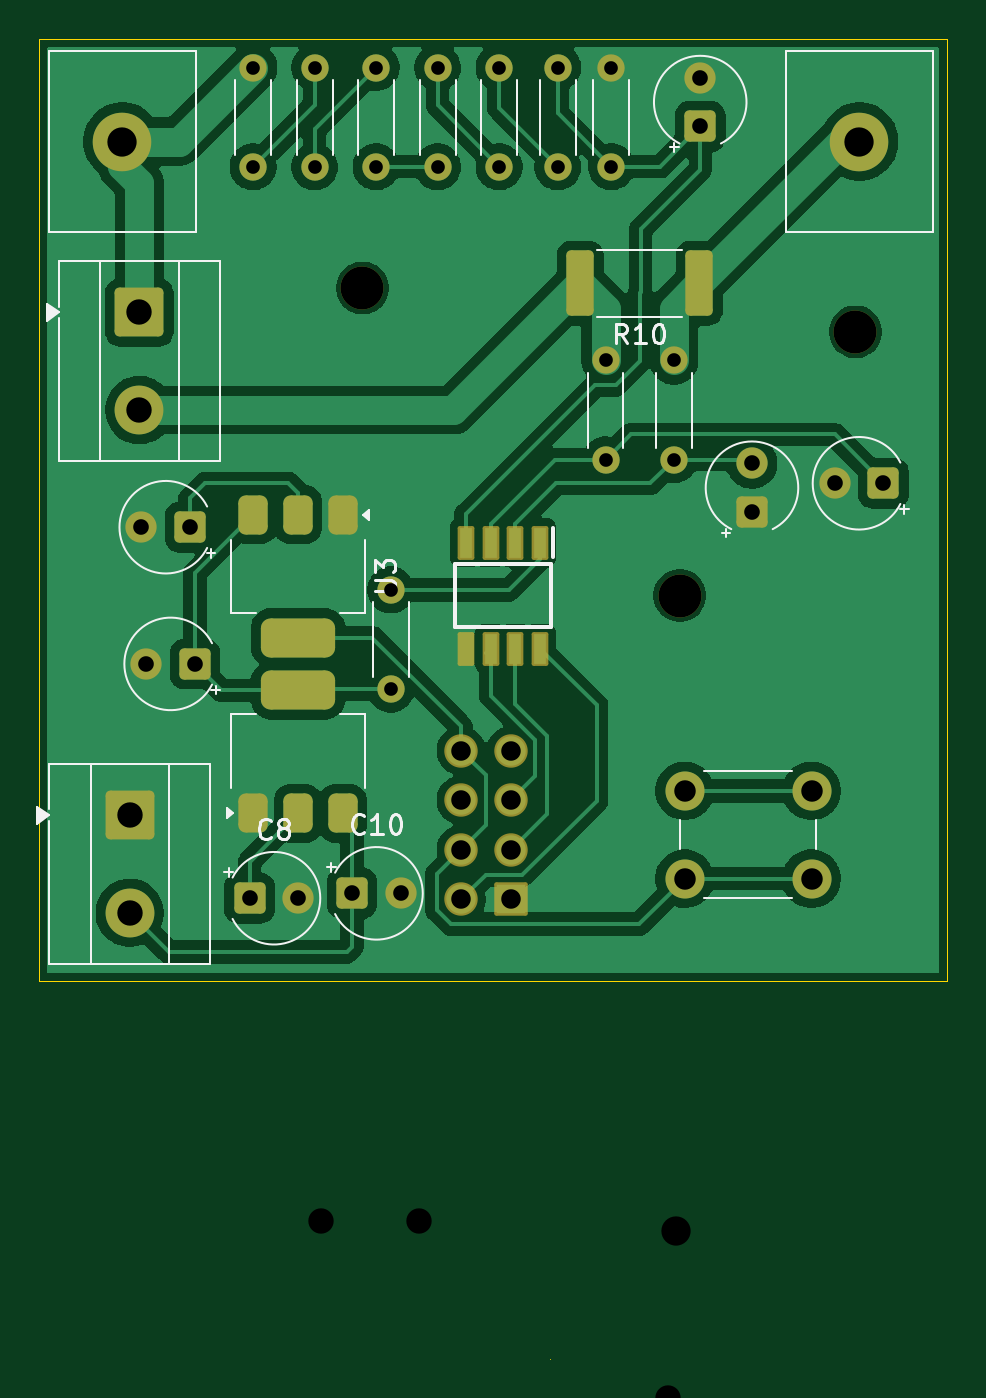
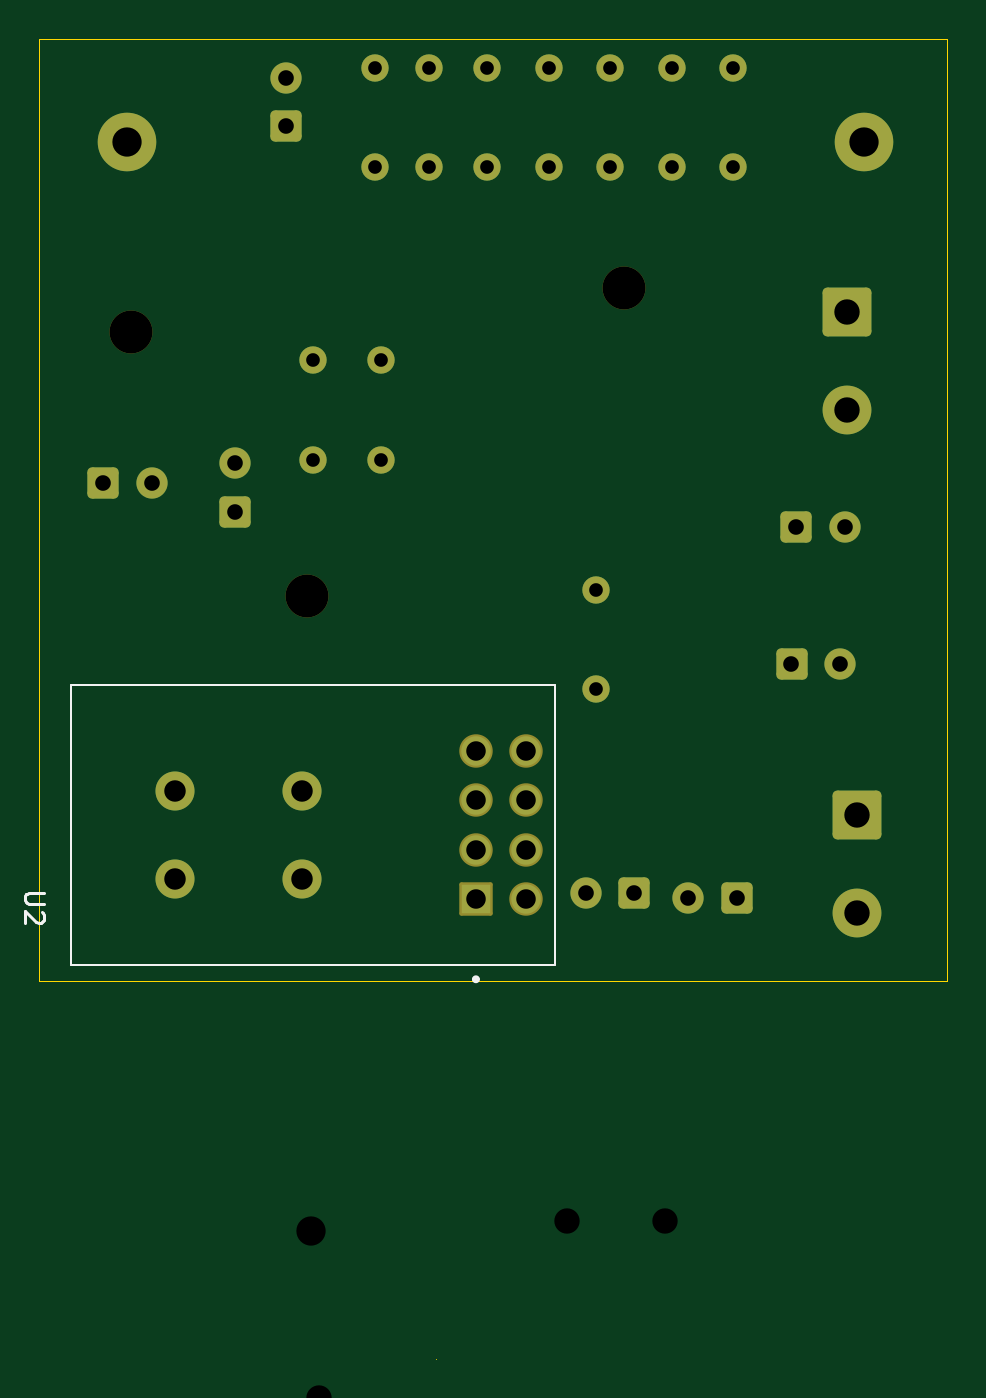
Circuit board: 13 layer files. Board 46.5 x 67.6 mm.
- bottom_copper: HLT8012-Interface-board-B_Cu.gbr (5116 bytes)
- bottom_mask: HLT8012-Interface-board-B_Mask.gbr (3654 bytes)
- paste: HLT8012-Interface-board-B_Paste.gbr (466 bytes)
- bottom_silk: HLT8012-Interface-board-B_Silkscreen.gbr (1855 bytes)
- outline: HLT8012-Interface-board-Edge_Cuts.gbr (697 bytes)
- top_copper: HLT8012-Interface-board-F_Cu.gbr (83384 bytes)
- top_mask: HLT8012-Interface-board-F_Mask.gbr (4843 bytes)
- paste: HLT8012-Interface-board-F_Paste.gbr (2123 bytes)
- top_silk: HLT8012-Interface-board-F_Silkscreen.gbr (13222 bytes)
- drill: HLT8012-Interface-board-NPTH-drl.gbr (475 bytes)
- drill: HLT8012-Interface-board-NPTH.drl (374 bytes)
- drill: HLT8012-Interface-board-PTH-drl.gbr (1250 bytes)
- drill: HLT8012-Interface-board-PTH.drl (1392 bytes)

=== bottom_copper: HLT8012-Interface-board-B_Cu.gbr (5116 bytes, source omitted) ===
=== bottom_mask: HLT8012-Interface-board-B_Mask.gbr ===
%TF.GenerationSoftware,KiCad,Pcbnew,9.0.6*%
%TF.CreationDate,2026-07-10T16:37:43+05:00*%
%TF.ProjectId,HLT8012-Interface-board,484c5438-3031-4322-9d49-6e7465726661,rev?*%
%TF.SameCoordinates,Original*%
%TF.FileFunction,Soldermask,Bot*%
%TF.FilePolarity,Negative*%
%FSLAX46Y46*%
G04 Gerber Fmt 4.6, Leading zero omitted, Abs format (unit mm)*
G04 Created by KiCad (PCBNEW 9.0.6) date 2026-07-10 16:37:43*
%MOMM*%
%LPD*%
G01*
G04 APERTURE LIST*
G04 Aperture macros list*
%AMRoundRect*
0 Rectangle with rounded corners*
0 $1 Rounding radius*
0 $2 $3 $4 $5 $6 $7 $8 $9 X,Y pos of 4 corners*
0 Add a 4 corners polygon primitive as box body*
4,1,4,$2,$3,$4,$5,$6,$7,$8,$9,$2,$3,0*
0 Add four circle primitives for the rounded corners*
1,1,$1+$1,$2,$3*
1,1,$1+$1,$4,$5*
1,1,$1+$1,$6,$7*
1,1,$1+$1,$8,$9*
0 Add four rect primitives between the rounded corners*
20,1,$1+$1,$2,$3,$4,$5,0*
20,1,$1+$1,$4,$5,$6,$7,0*
20,1,$1+$1,$6,$7,$8,$9,0*
20,1,$1+$1,$8,$9,$2,$3,0*%
G04 Aperture macros list end*
%ADD10RoundRect,0.250000X0.550000X-0.550000X0.550000X0.550000X-0.550000X0.550000X-0.550000X-0.550000X0*%
%ADD11C,1.600000*%
%ADD12RoundRect,0.250000X0.550000X0.550000X-0.550000X0.550000X-0.550000X-0.550000X0.550000X-0.550000X0*%
%ADD13C,2.000000*%
%ADD14RoundRect,0.250000X-1.000000X1.000000X-1.000000X-1.000000X1.000000X-1.000000X1.000000X1.000000X0*%
%ADD15C,2.500000*%
%ADD16C,1.400000*%
%ADD17RoundRect,0.250000X-0.550000X-0.550000X0.550000X-0.550000X0.550000X0.550000X-0.550000X0.550000X0*%
%ADD18C,2.200000*%
%ADD19C,3.000000*%
%ADD20RoundRect,0.102000X0.754000X-0.754000X0.754000X0.754000X-0.754000X0.754000X-0.754000X-0.754000X0*%
%ADD21C,1.712000*%
G04 APERTURE END LIST*
D10*
%TO.C,C2*%
X142700000Y-73228856D03*
D11*
X142700000Y-70728856D03*
%TD*%
D12*
%TO.C,C3*%
X149428856Y-71750000D03*
D11*
X146928856Y-71750000D03*
%TD*%
D12*
%TO.C,C6*%
X113928856Y-74000000D03*
D11*
X111428856Y-74000000D03*
%TD*%
D13*
%TO.C,SW1*%
X139250000Y-87500000D03*
X145750000Y-87500000D03*
X139250000Y-92000000D03*
X145750000Y-92000000D03*
%TD*%
D14*
%TO.C,J4*%
X110832500Y-88750000D03*
D15*
X110832500Y-93750000D03*
%TD*%
D14*
%TO.C,J3*%
X111332500Y-63000000D03*
D15*
X111332500Y-68000000D03*
%TD*%
D16*
%TO.C,R9*%
X135200000Y-65460000D03*
X135200000Y-70540000D03*
%TD*%
%TO.C,R2*%
X120300000Y-55540000D03*
X120300000Y-50460000D03*
%TD*%
D17*
%TO.C,C8*%
X116971144Y-93000000D03*
D11*
X119471144Y-93000000D03*
%TD*%
D18*
%TO.C,H3*%
X139000000Y-77500000D03*
%TD*%
D17*
%TO.C,C10*%
X122221144Y-92750000D03*
D11*
X124721144Y-92750000D03*
%TD*%
D16*
%TO.C,R3*%
X123450000Y-55540000D03*
X123450000Y-50460000D03*
%TD*%
D18*
%TO.C,H1*%
X122750000Y-61750000D03*
%TD*%
D10*
%TO.C,C1*%
X140050000Y-53478856D03*
D11*
X140050000Y-50978856D03*
%TD*%
D16*
%TO.C,R11*%
X132750000Y-55540000D03*
X132750000Y-50460000D03*
%TD*%
D12*
%TO.C,C4*%
X114178856Y-81000000D03*
D11*
X111678856Y-81000000D03*
%TD*%
D16*
%TO.C,R1*%
X117150000Y-55540000D03*
X117150000Y-50460000D03*
%TD*%
%TO.C,R7*%
X135500000Y-55540000D03*
X135500000Y-50460000D03*
%TD*%
D19*
%TO.C,J1*%
X148200000Y-54250000D03*
%TD*%
D16*
%TO.C,R5*%
X129750000Y-55540000D03*
X129750000Y-50460000D03*
%TD*%
D18*
%TO.C,H4*%
X148000000Y-64000000D03*
%TD*%
D16*
%TO.C,R4*%
X126600000Y-55540000D03*
X126600000Y-50460000D03*
%TD*%
%TO.C,R6*%
X124200000Y-77210000D03*
X124200000Y-82290000D03*
%TD*%
%TO.C,R8*%
X138700000Y-65460000D03*
X138700000Y-70540000D03*
%TD*%
D19*
%TO.C,J2*%
X110450000Y-54250000D03*
%TD*%
D20*
%TO.C,U2*%
X130340000Y-93060000D03*
D21*
X130340000Y-90520000D03*
X130340000Y-87980000D03*
X130340000Y-85440000D03*
X127800000Y-85440000D03*
X127800000Y-87980000D03*
X127800000Y-90520000D03*
X127800000Y-93060000D03*
%TD*%
M02*

=== paste: HLT8012-Interface-board-B_Paste.gbr ===
%TF.GenerationSoftware,KiCad,Pcbnew,9.0.6*%
%TF.CreationDate,2026-07-10T16:37:43+05:00*%
%TF.ProjectId,HLT8012-Interface-board,484c5438-3031-4322-9d49-6e7465726661,rev?*%
%TF.SameCoordinates,Original*%
%TF.FileFunction,Paste,Bot*%
%TF.FilePolarity,Positive*%
%FSLAX46Y46*%
G04 Gerber Fmt 4.6, Leading zero omitted, Abs format (unit mm)*
G04 Created by KiCad (PCBNEW 9.0.6) date 2026-07-10 16:37:43*
%MOMM*%
%LPD*%
G01*
G04 APERTURE LIST*
G04 APERTURE END LIST*
M02*

=== bottom_silk: HLT8012-Interface-board-B_Silkscreen.gbr ===
%TF.GenerationSoftware,KiCad,Pcbnew,9.0.6*%
%TF.CreationDate,2026-07-10T16:37:43+05:00*%
%TF.ProjectId,HLT8012-Interface-board,484c5438-3031-4322-9d49-6e7465726661,rev?*%
%TF.SameCoordinates,Original*%
%TF.FileFunction,Legend,Bot*%
%TF.FilePolarity,Positive*%
%FSLAX46Y46*%
G04 Gerber Fmt 4.6, Leading zero omitted, Abs format (unit mm)*
G04 Created by KiCad (PCBNEW 9.0.6) date 2026-07-10 16:37:43*
%MOMM*%
%LPD*%
G01*
G04 APERTURE LIST*
%ADD10C,0.150000*%
%ADD11C,0.127000*%
%ADD12C,0.200000*%
G04 APERTURE END LIST*
D10*
X152439819Y-92713095D02*
X153249342Y-92713095D01*
X153249342Y-92713095D02*
X153344580Y-92760714D01*
X153344580Y-92760714D02*
X153392200Y-92808333D01*
X153392200Y-92808333D02*
X153439819Y-92903571D01*
X153439819Y-92903571D02*
X153439819Y-93094047D01*
X153439819Y-93094047D02*
X153392200Y-93189285D01*
X153392200Y-93189285D02*
X153344580Y-93236904D01*
X153344580Y-93236904D02*
X153249342Y-93284523D01*
X153249342Y-93284523D02*
X152439819Y-93284523D01*
X152535057Y-93713095D02*
X152487438Y-93760714D01*
X152487438Y-93760714D02*
X152439819Y-93855952D01*
X152439819Y-93855952D02*
X152439819Y-94094047D01*
X152439819Y-94094047D02*
X152487438Y-94189285D01*
X152487438Y-94189285D02*
X152535057Y-94236904D01*
X152535057Y-94236904D02*
X152630295Y-94284523D01*
X152630295Y-94284523D02*
X152725533Y-94284523D01*
X152725533Y-94284523D02*
X152868390Y-94236904D01*
X152868390Y-94236904D02*
X153439819Y-93665476D01*
X153439819Y-93665476D02*
X153439819Y-94284523D01*
D11*
%TO.C,U2*%
X126300000Y-82100000D02*
X151100000Y-82100000D01*
X126300000Y-96400000D02*
X126300000Y-82100000D01*
X151100000Y-82100000D02*
X151100000Y-96400000D01*
X151100000Y-96400000D02*
X126300000Y-96400000D01*
D12*
X130440000Y-97150000D02*
G75*
G02*
X130240000Y-97150000I-100000J0D01*
G01*
X130240000Y-97150000D02*
G75*
G02*
X130440000Y-97150000I100000J0D01*
G01*
%TD*%
M02*

=== outline: HLT8012-Interface-board-Edge_Cuts.gbr ===
%TF.GenerationSoftware,KiCad,Pcbnew,9.0.6*%
%TF.CreationDate,2026-07-10T16:37:43+05:00*%
%TF.ProjectId,HLT8012-Interface-board,484c5438-3031-4322-9d49-6e7465726661,rev?*%
%TF.SameCoordinates,Original*%
%TF.FileFunction,Profile,NP*%
%FSLAX46Y46*%
G04 Gerber Fmt 4.6, Leading zero omitted, Abs format (unit mm)*
G04 Created by KiCad (PCBNEW 9.0.6) date 2026-07-10 16:37:43*
%MOMM*%
%LPD*%
G01*
G04 APERTURE LIST*
%TA.AperFunction,Profile*%
%ADD10C,0.050000*%
%TD*%
%ADD11C,0.050000*%
G04 APERTURE END LIST*
D10*
X106200000Y-49000000D02*
X152700000Y-49000000D01*
X152700000Y-97250000D01*
X106200000Y-97250000D01*
X106200000Y-49000000D01*
D11*
X132375000Y-116600000D02*
X132375000Y-116600000D01*
M02*

=== top_copper: HLT8012-Interface-board-F_Cu.gbr (83384 bytes, source omitted) ===
=== top_mask: HLT8012-Interface-board-F_Mask.gbr ===
%TF.GenerationSoftware,KiCad,Pcbnew,9.0.6*%
%TF.CreationDate,2026-07-10T16:37:43+05:00*%
%TF.ProjectId,HLT8012-Interface-board,484c5438-3031-4322-9d49-6e7465726661,rev?*%
%TF.SameCoordinates,Original*%
%TF.FileFunction,Soldermask,Top*%
%TF.FilePolarity,Negative*%
%FSLAX46Y46*%
G04 Gerber Fmt 4.6, Leading zero omitted, Abs format (unit mm)*
G04 Created by KiCad (PCBNEW 9.0.6) date 2026-07-10 16:37:43*
%MOMM*%
%LPD*%
G01*
G04 APERTURE LIST*
G04 Aperture macros list*
%AMRoundRect*
0 Rectangle with rounded corners*
0 $1 Rounding radius*
0 $2 $3 $4 $5 $6 $7 $8 $9 X,Y pos of 4 corners*
0 Add a 4 corners polygon primitive as box body*
4,1,4,$2,$3,$4,$5,$6,$7,$8,$9,$2,$3,0*
0 Add four circle primitives for the rounded corners*
1,1,$1+$1,$2,$3*
1,1,$1+$1,$4,$5*
1,1,$1+$1,$6,$7*
1,1,$1+$1,$8,$9*
0 Add four rect primitives between the rounded corners*
20,1,$1+$1,$2,$3,$4,$5,0*
20,1,$1+$1,$4,$5,$6,$7,0*
20,1,$1+$1,$6,$7,$8,$9,0*
20,1,$1+$1,$8,$9,$2,$3,0*%
G04 Aperture macros list end*
%ADD10RoundRect,0.250000X0.550000X-0.550000X0.550000X0.550000X-0.550000X0.550000X-0.550000X-0.550000X0*%
%ADD11C,1.600000*%
%ADD12RoundRect,0.250000X0.550000X0.550000X-0.550000X0.550000X-0.550000X-0.550000X0.550000X-0.550000X0*%
%ADD13C,2.000000*%
%ADD14RoundRect,0.250000X-1.000000X1.000000X-1.000000X-1.000000X1.000000X-1.000000X1.000000X1.000000X0*%
%ADD15C,2.500000*%
%ADD16RoundRect,0.375000X0.375000X-0.625000X0.375000X0.625000X-0.375000X0.625000X-0.375000X-0.625000X0*%
%ADD17RoundRect,0.500000X1.400000X-0.500000X1.400000X0.500000X-1.400000X0.500000X-1.400000X-0.500000X0*%
%ADD18C,1.400000*%
%ADD19RoundRect,0.250000X-0.550000X-0.550000X0.550000X-0.550000X0.550000X0.550000X-0.550000X0.550000X0*%
%ADD20C,2.200000*%
%ADD21RoundRect,0.249999X0.450001X1.425001X-0.450001X1.425001X-0.450001X-1.425001X0.450001X-1.425001X0*%
%ADD22C,3.000000*%
%ADD23RoundRect,0.102000X-0.325000X0.762500X-0.325000X-0.762500X0.325000X-0.762500X0.325000X0.762500X0*%
%ADD24RoundRect,0.375000X-0.375000X0.625000X-0.375000X-0.625000X0.375000X-0.625000X0.375000X0.625000X0*%
%ADD25RoundRect,0.500000X-1.400000X0.500000X-1.400000X-0.500000X1.400000X-0.500000X1.400000X0.500000X0*%
%ADD26RoundRect,0.102000X0.754000X-0.754000X0.754000X0.754000X-0.754000X0.754000X-0.754000X-0.754000X0*%
%ADD27C,1.712000*%
G04 APERTURE END LIST*
D10*
%TO.C,C2*%
X142700000Y-73228856D03*
D11*
X142700000Y-70728856D03*
%TD*%
D12*
%TO.C,C3*%
X149428856Y-71750000D03*
D11*
X146928856Y-71750000D03*
%TD*%
D12*
%TO.C,C6*%
X113928856Y-74000000D03*
D11*
X111428856Y-74000000D03*
%TD*%
D13*
%TO.C,SW1*%
X139250000Y-87500000D03*
X145750000Y-87500000D03*
X139250000Y-92000000D03*
X145750000Y-92000000D03*
%TD*%
D14*
%TO.C,J4*%
X110832500Y-88750000D03*
D15*
X110832500Y-93750000D03*
%TD*%
D16*
%TO.C,U4*%
X117150000Y-88650000D03*
X119450000Y-88650000D03*
D17*
X119450000Y-82350000D03*
D16*
X121750000Y-88650000D03*
%TD*%
D14*
%TO.C,J3*%
X111332500Y-63000000D03*
D15*
X111332500Y-68000000D03*
%TD*%
D18*
%TO.C,R9*%
X135200000Y-65460000D03*
X135200000Y-70540000D03*
%TD*%
%TO.C,R2*%
X120300000Y-55540000D03*
X120300000Y-50460000D03*
%TD*%
D19*
%TO.C,C8*%
X116971144Y-93000000D03*
D11*
X119471144Y-93000000D03*
%TD*%
D20*
%TO.C,H3*%
X139000000Y-77500000D03*
%TD*%
D19*
%TO.C,C10*%
X122221144Y-92750000D03*
D11*
X124721144Y-92750000D03*
%TD*%
D18*
%TO.C,R3*%
X123450000Y-55540000D03*
X123450000Y-50460000D03*
%TD*%
D20*
%TO.C,H1*%
X122750000Y-61750000D03*
%TD*%
D10*
%TO.C,C1*%
X140050000Y-53478856D03*
D11*
X140050000Y-50978856D03*
%TD*%
D21*
%TO.C,R10*%
X140000000Y-61500000D03*
X133900000Y-61500000D03*
%TD*%
D18*
%TO.C,R11*%
X132750000Y-55540000D03*
X132750000Y-50460000D03*
%TD*%
D12*
%TO.C,C4*%
X114178856Y-81000000D03*
D11*
X111678856Y-81000000D03*
%TD*%
D18*
%TO.C,R1*%
X117150000Y-55540000D03*
X117150000Y-50460000D03*
%TD*%
%TO.C,R7*%
X135500000Y-55540000D03*
X135500000Y-50460000D03*
%TD*%
D22*
%TO.C,J1*%
X148200000Y-54250000D03*
%TD*%
D18*
%TO.C,R5*%
X129750000Y-55540000D03*
X129750000Y-50460000D03*
%TD*%
D20*
%TO.C,H4*%
X148000000Y-64000000D03*
%TD*%
D18*
%TO.C,R4*%
X126600000Y-55540000D03*
X126600000Y-50460000D03*
%TD*%
%TO.C,R6*%
X124200000Y-77210000D03*
X124200000Y-82290000D03*
%TD*%
%TO.C,R8*%
X138700000Y-65460000D03*
X138700000Y-70540000D03*
%TD*%
D22*
%TO.C,J2*%
X110450000Y-54250000D03*
%TD*%
D23*
%TO.C,U1*%
X131855000Y-74788000D03*
X130585000Y-74788000D03*
X129315000Y-74788000D03*
X128045000Y-74788000D03*
X128045000Y-80212000D03*
X129315000Y-80212000D03*
X130585000Y-80212000D03*
X131855000Y-80212000D03*
%TD*%
D24*
%TO.C,U3*%
X121750000Y-73350000D03*
X119450000Y-73350000D03*
D25*
X119450000Y-79650000D03*
D24*
X117150000Y-73350000D03*
%TD*%
D26*
%TO.C,U2*%
X130340000Y-93060000D03*
D27*
X130340000Y-90520000D03*
X130340000Y-87980000D03*
X130340000Y-85440000D03*
X127800000Y-85440000D03*
X127800000Y-87980000D03*
X127800000Y-90520000D03*
X127800000Y-93060000D03*
%TD*%
M02*

=== paste: HLT8012-Interface-board-F_Paste.gbr (2123 bytes, source withheld) ===
=== top_silk: HLT8012-Interface-board-F_Silkscreen.gbr (13222 bytes, source omitted) ===
=== drill: HLT8012-Interface-board-NPTH-drl.gbr ===
%TF.GenerationSoftware,KiCad,Pcbnew,9.0.7*%
%TF.CreationDate,2026-02-04T19:30:00+05:00*%
%TF.ProjectId,HLT8012-Interface-board,484c5438-3031-4322-9d49-6e7465726661,rev?*%
%TF.SameCoordinates,Original*%
%TF.FileFunction,NonPlated,1,2,NPTH*%
%TF.FilePolarity,Positive*%
%FSLAX46Y46*%
G04 Gerber Fmt 4.6, Leading zero omitted, Abs format (unit mm)*
G04 Created by KiCad (PCBNEW 9.0.7) date 2026-02-04 19:30:00*
%MOMM*%
%LPD*%
G01*
G04 APERTURE LIST*
G04 APERTURE END LIST*
M02*

=== drill: HLT8012-Interface-board-NPTH.drl ===
M48
; DRILL file {KiCad 9.0.6} date 2026-07-10T16:37:45+0500
; FORMAT={-:-/ absolute / metric / decimal}
; #@! TF.CreationDate,2026-07-10T16:37:45+05:00
; #@! TF.GenerationSoftware,Kicad,Pcbnew,9.0.6
; #@! TF.FileFunction,NonPlated,1,2,NPTH
FMAT,2
METRIC
; #@! TA.AperFunction,NonPlated,NPTH,ComponentDrill
T1C2.200
%
G90
G05
T1
X122.75Y-61.75
X139.0Y-77.5
X148.0Y-64.0
M30

=== drill: HLT8012-Interface-board-PTH-drl.gbr ===
%TF.GenerationSoftware,KiCad,Pcbnew,9.0.7*%
%TF.CreationDate,2026-02-04T19:30:00+05:00*%
%TF.ProjectId,HLT8012-Interface-board,484c5438-3031-4322-9d49-6e7465726661,rev?*%
%TF.SameCoordinates,Original*%
%TF.FileFunction,Plated,1,2,PTH,Drill*%
%TF.FilePolarity,Positive*%
%FSLAX46Y46*%
G04 Gerber Fmt 4.6, Leading zero omitted, Abs format (unit mm)*
G04 Created by KiCad (PCBNEW 9.0.7) date 2026-02-04 19:30:00*
%MOMM*%
%LPD*%
G01*
G04 APERTURE LIST*
%TA.AperFunction,ViaDrill*%
%ADD10C,0.300000*%
%TD*%
%TA.AperFunction,ComponentDrill*%
%ADD11C,0.800000*%
%TD*%
%TA.AperFunction,ComponentDrill*%
%ADD12C,1.300000*%
%TD*%
%TA.AperFunction,ComponentDrill*%
%ADD13C,1.500000*%
%TD*%
G04 APERTURE END LIST*
D10*
X117775000Y-128175000D03*
X118950000Y-134150000D03*
X122650000Y-126675000D03*
X123794485Y-131255515D03*
X125425000Y-127750000D03*
X125550000Y-120475000D03*
X126825000Y-129125000D03*
X127150000Y-130550000D03*
X129225000Y-133550000D03*
D11*
%TO.C,J5*%
X112450000Y-135075000D03*
X114450000Y-135075000D03*
X116450000Y-135075000D03*
D12*
%TO.C,J4*%
X120650000Y-109525000D03*
X125650000Y-109525000D03*
%TO.C,J3*%
X138392500Y-118600000D03*
X138392500Y-123600000D03*
D13*
%TO.C,J2*%
X138775000Y-131950000D03*
%TO.C,J1*%
X138800000Y-110050000D03*
M02*

=== drill: HLT8012-Interface-board-PTH.drl ===
M48
; DRILL file {KiCad 9.0.6} date 2026-07-10T16:37:45+0500
; FORMAT={-:-/ absolute / metric / decimal}
; #@! TF.CreationDate,2026-07-10T16:37:45+05:00
; #@! TF.GenerationSoftware,Kicad,Pcbnew,9.0.6
; #@! TF.FileFunction,Plated,1,2,PTH
FMAT,2
METRIC
; #@! TA.AperFunction,Plated,PTH,ComponentDrill
T1C0.700
; #@! TA.AperFunction,Plated,PTH,ComponentDrill
T2C0.800
; #@! TA.AperFunction,Plated,PTH,ComponentDrill
T3C1.000
; #@! TA.AperFunction,Plated,PTH,ComponentDrill
T4C1.100
; #@! TA.AperFunction,Plated,PTH,ComponentDrill
T5C1.300
; #@! TA.AperFunction,Plated,PTH,ComponentDrill
T6C1.500
%
G90
G05
T1
X117.15Y-50.46
X117.15Y-55.54
X120.3Y-50.46
X120.3Y-55.54
X123.45Y-50.46
X123.45Y-55.54
X124.2Y-77.21
X124.2Y-82.29
X126.6Y-50.46
X126.6Y-55.54
X129.75Y-50.46
X129.75Y-55.54
X132.75Y-50.46
X132.75Y-55.54
X135.2Y-65.46
X135.2Y-70.54
X135.5Y-50.46
X135.5Y-55.54
X138.7Y-65.46
X138.7Y-70.54
T2
X111.429Y-74.0
X111.679Y-81.0
X113.929Y-74.0
X114.179Y-81.0
X116.971Y-93.0
X119.471Y-93.0
X122.221Y-92.75
X124.721Y-92.75
X140.05Y-50.979
X140.05Y-53.479
X142.7Y-70.729
X142.7Y-73.229
X146.929Y-71.75
X149.429Y-71.75
T3
X127.8Y-85.44
X127.8Y-87.98
X127.8Y-90.52
X127.8Y-93.06
X130.34Y-85.44
X130.34Y-87.98
X130.34Y-90.52
X130.34Y-93.06
T4
X139.25Y-87.5
X139.25Y-92.0
X145.75Y-87.5
X145.75Y-92.0
T5
X110.832Y-88.75
X110.832Y-93.75
X111.332Y-63.0
X111.332Y-68.0
T6
X110.45Y-54.25
X148.2Y-54.25
M30
